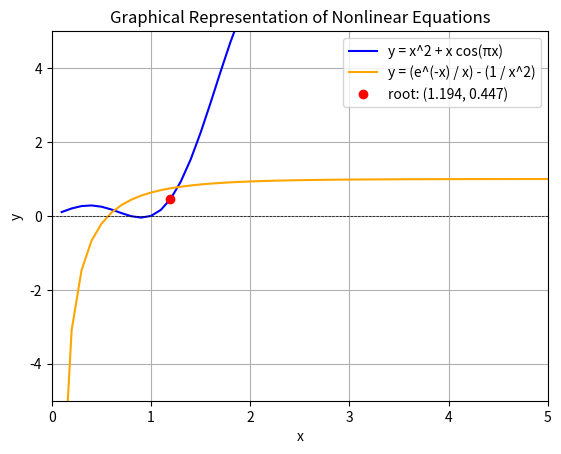

The matplotlib source for this figure:
import numpy as np
from numpy.linalg import norm, inv
import matplotlib.pyplot as plt

errorValue = 1e-4

def f(X):
    x, y = X
    return np.array([
        x*x - y + x * np.cos(np.pi * x),
        y*x + np.exp(-x) - (1/x) 
    ])

def j(X):
    x, y = X

    return np.array([
        [2*x + np.cos(np.pi * x) - np.pi * x * np.sin(np.pi * x), -1],
        [y - np.exp(-x) + 1/(x*x), x]
    ]) 


def newtonRaphson(initalGuess):
    X = initalGuess
    iterationCounter = 0
    while True:
        F = f(X)
        iterationCounter += 1
        if norm(F) < errorValue:
            print(f"Iteration count is {iterationCounter}")
            return X 
        
        J = j(X)
        J_inv = inv(J)
        X = X - J_inv @ F
    
    return None 

intialGuess = np.array([
    1.25, 0.75
])

#------------------------------------------
# Newton Raphson result

result = newtonRaphson(intialGuess)

print(result)

#------------------------------------------
#Checking

print(f"Checking: {f(result)}")

#------------------------------------------

def sketchGraph():
    def f1(x):
       return x**2 + x * np.cos(np.pi * x)  

    def f2(x):
        return (1/x*x) - np.exp(-x)/x

    x_values = np.linspace(0.1, 10, 100)  

    y1_values = f1(x_values)
    y2_values = f2(x_values)

    plt.plot(x_values, y1_values, label='y = x^2 + x cos(πx)', color='blue')
    plt.plot(x_values, y2_values, label='y = (e^(-x) / x) - (1 / x^2)', color='orange')
    x_root, y_root = result[0], result[1]
    plt.plot(x_root, y_root, 'ro',
             label =f'root: ({x_root:.3f}, {y_root:.3f})')

    plt.axhline(0, color='black', lw=0.5, ls='--')
    plt.axvline(0, color='black', lw=0.5, ls='--')
    plt.title('Graphical Representation of Nonlinear Equations')
    plt.xlabel('x')
    plt.ylabel('y')
    plt.grid()
    plt.legend()
    plt.xlim(0, 5)
    plt.ylim(-5, 5)  
    plt.show()

#------------------------------------------
# Sketching graph

# If you want to sketch the graph, you should use newtonRaphson method,
# because I have used roots from the method in the graph. 

sketchGraph()